Labelled photos from "processed_dataset", an image-classification folder in Shekinah755/medical-imaging-platform. The possible labels are: normal, pathological.

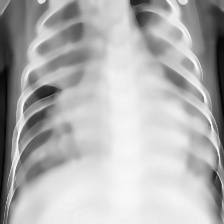
Label: pathological

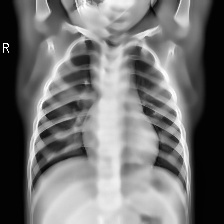
Label: normal

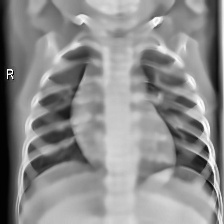
Label: normal

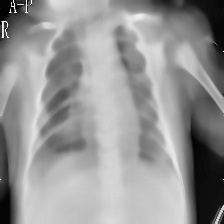
Label: pathological

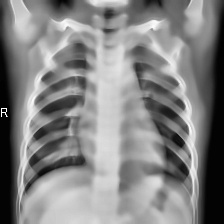
Label: normal

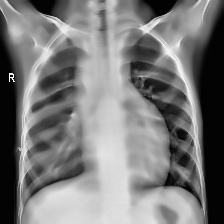
Label: pathological
